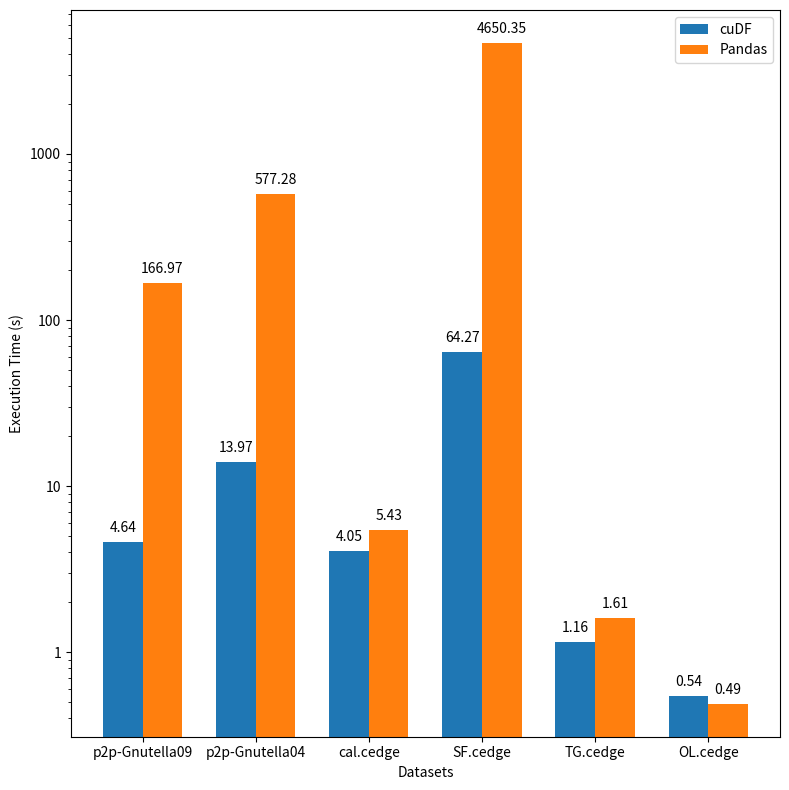

Here is the Python script that generated this plot:
import matplotlib.pyplot as plt
import numpy as np
from matplotlib.ticker import ScalarFormatter

def draw_bar_chart(xtick_labels, first_dataset,
                   first_dataset_title,
                   second_dataset,
                   second_dataset_title,
                   x_label=None,
                   y_label=None,
                   title=None):
    label_locations = np.arange(len(xtick_labels))
    width = 0.35

    # plt.figure()
    fig, ax = plt.subplots(figsize=(8, 8))
    rects1 = ax.bar(label_locations - width / 2, first_dataset, width,
                    label=first_dataset_title)
    rects2 = ax.bar(label_locations + width / 2, second_dataset, width,
                    label=second_dataset_title)

    if x_label:
        ax.set_xlabel(x_label)
    if y_label:
        ax.set_ylabel(y_label)
    if title:
        ax.set_title(title)
    ax.set_xticks(label_locations, xtick_labels)
    ax.legend()

    ax.bar_label(rects1, fmt='%.2f', padding=5)
    ax.bar_label(rects2, fmt='%.2f', padding=5)

    plt.yscale("log")
    plt.gca().yaxis.set_major_formatter(ScalarFormatter())

    fig.tight_layout()
    # plt.figure()
    plt.show()


if __name__ == "__main__":
    dataset_labels = ['p2p-Gnutella09', 'p2p-Gnutella04',
                      'cal.cedge', 'SF.cedge', 'TG.cedge', 'OL.cedge']
    first_dataset = [4.636441, 13.969293, 4.054477, 64.265064, 1.157264,
                     0.544352]
    first_dataset_title = "cuDF"
    second_dataset = [166.969241, 577.280656, 5.427228, 4650.348536, 1.609337,
                      0.490264]
    second_dataset_title = "Pandas"
    x_label = "Datasets"
    y_label = "Execution Time (s)"
    title = "cuDF and Pandas DF execution time comparison"
    draw_bar_chart(dataset_labels, first_dataset, first_dataset_title,
                   second_dataset, second_dataset_title,
                   x_label, y_label)

